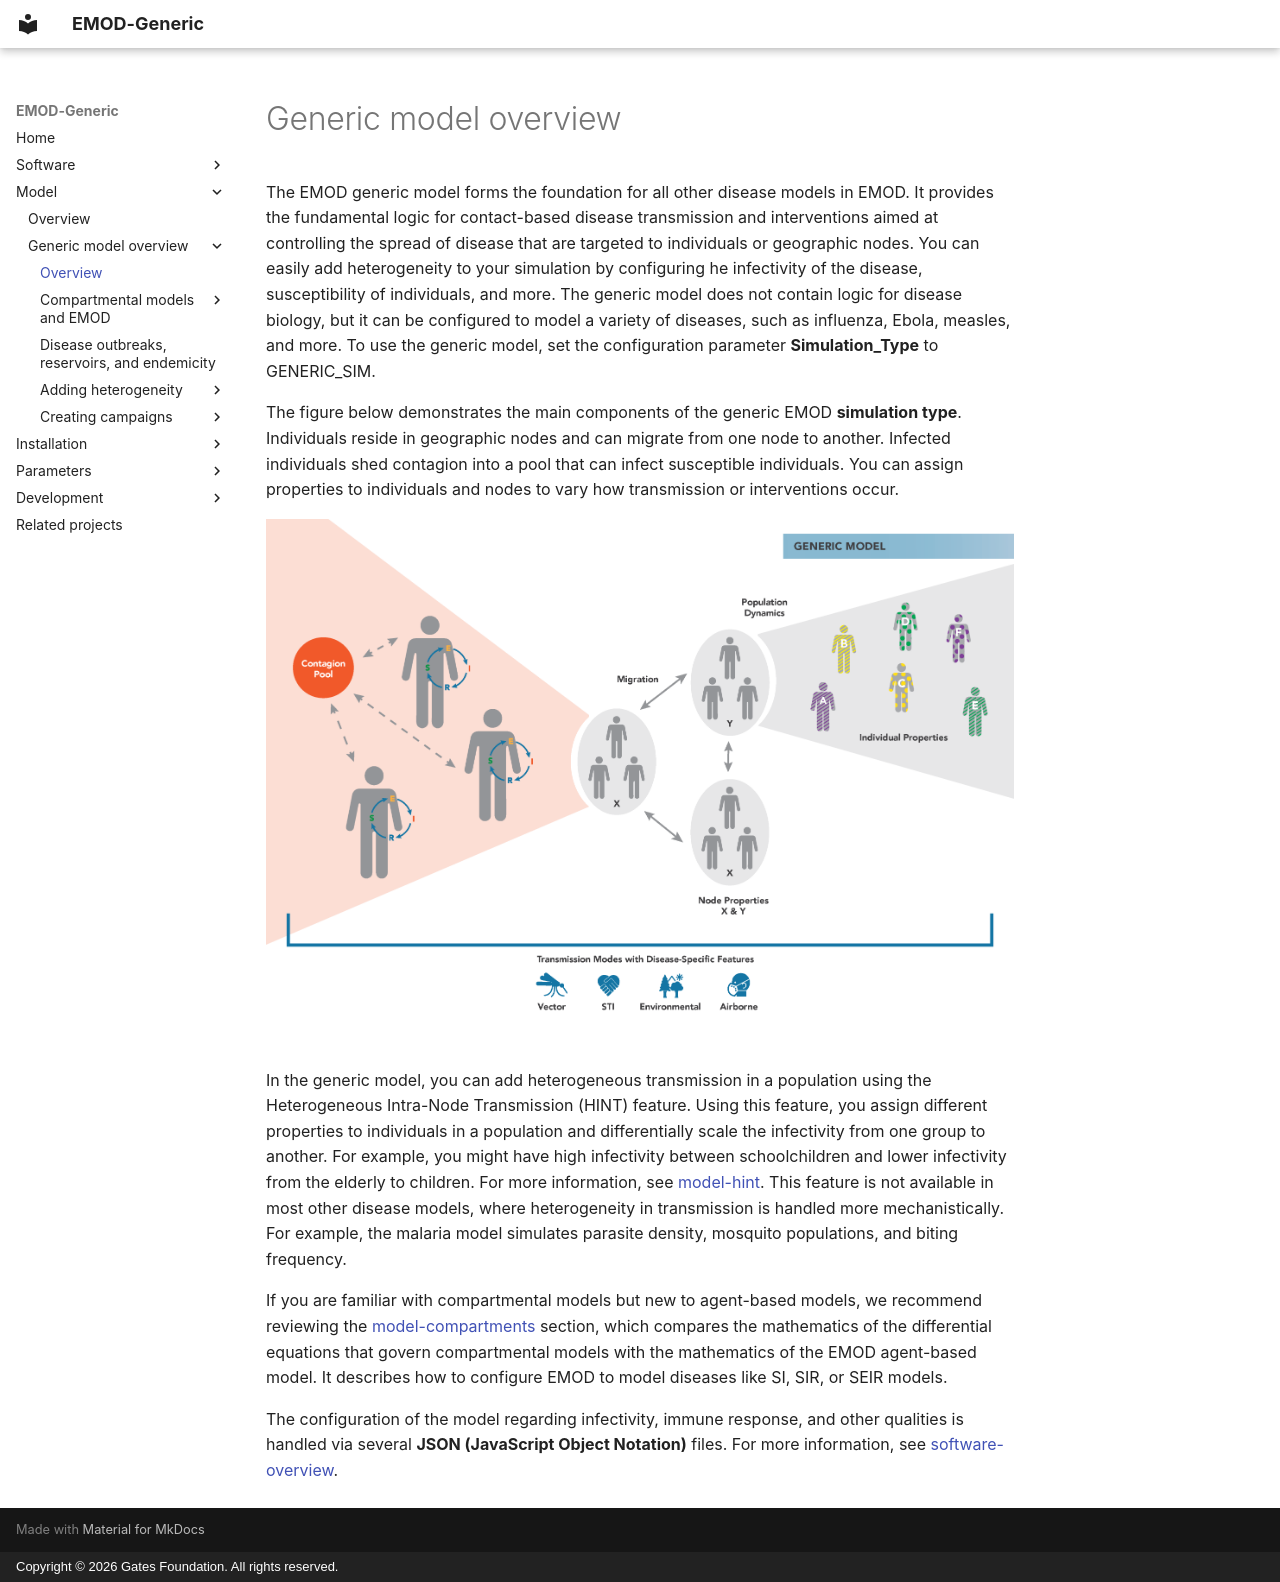

repository: EMOD-Hub/EMOD-Generic · page: md_model/model-overview-generic/index.html · generator: mkdocs · copyright: Copyright © 2026 Gates Foundation. All rights reserved.

# Generic model overview

The EMOD generic model forms the foundation for all other disease models in EMOD. It
provides the fundamental logic for contact-based disease transmission and interventions aimed at
controlling the spread of disease that are targeted to individuals or geographic nodes. You can
easily add heterogeneity to your simulation by configuring he infectivity of the disease,
susceptibility of individuals, and more. The generic model does not contain logic for disease
biology, but it can be configured to model a variety of diseases, such as influenza, Ebola, measles,
and more. To use the generic model, set the configuration parameter **Simulation_Type** to
GENERIC_SIM.

The figure below demonstrates the main components of the generic EMOD **simulation type**.
Individuals reside in geographic nodes and can migrate from one node to another. Infected
individuals shed contagion into a pool that can infect susceptible individuals. You can assign
properties to individuals and nodes to vary how transmission or interventions occur.

![Flowchart](../figures/general/GenericModel_Flowchart.png)

In the generic model, you can add heterogeneous transmission in a population using the Heterogeneous Intra-Node Transmission (HINT)
feature. Using this feature, you assign different properties to individuals in a population and
differentially scale the infectivity from one group to another. For example, you might have high
infectivity between schoolchildren and lower infectivity from the elderly to children. For more
information,  see [model-hint](model-hint.md). This feature is not available in most other
disease models, where heterogeneity in transmission is handled more mechanistically. For example,
the malaria model simulates parasite density, mosquito populations, and biting frequency.

If you are familiar with compartmental models but new to agent-based models, we recommend reviewing
the [model-compartments](model-compartments.md) section, which compares the mathematics of the
differential equations that govern compartmental models with the mathematics of the EMOD
agent-based model. It describes how to configure EMOD to model diseases like SI, SIR, or SEIR
models.

The configuration of the model regarding infectivity, immune response, and other qualities is
handled via several **JSON (JavaScript Object Notation)** files. For more information, see [software-overview](../md_software/software-overview.md).
